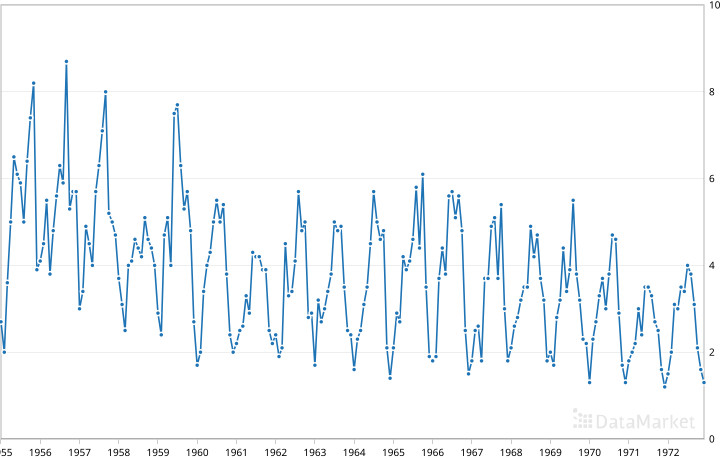

Values plotted in this chart, from the file beside it:
Month, Ozon concentration, downtown L. A., 1955…
1955-01, 2.7
1955-02, 2.0
1955-03, 3.6
1955-04, 5.0
1955-05, 6.5
1955-06, 6.1
1955-07, 5.9
1955-08, 5.0
1955-09, 6.4
1955-10, 7.4
1955-11, 8.2
1955-12, 3.9
1956-01, 4.1
1956-02, 4.5
1956-03, 5.5
1956-04, 3.8
1956-05, 4.8
1956-06, 5.6
1956-07, 6.3
1956-08, 5.9
1956-09, 8.7
1956-10, 5.3
1956-11, 5.7
1956-12, 5.7
1957-01, 3.0
1957-02, 3.4
1957-03, 4.9
1957-04, 4.5
1957-05, 4.0
1957-06, 5.7
1957-07, 6.3
1957-08, 7.1
1957-09, 8.0
1957-10, 5.2
1957-11, 5.0
1957-12, 4.7
1958-01, 3.7
1958-02, 3.1
1958-03, 2.5
1958-04, 4.0
1958-05, 4.1
1958-06, 4.6
1958-07, 4.4
1958-08, 4.2
1958-09, 5.1
1958-10, 4.6
1958-11, 4.4
1958-12, 4.0
1959-01, 2.9
1959-02, 2.4
1959-03, 4.7
1959-04, 5.1
1959-05, 4.0
1959-06, 7.5
1959-07, 7.7
1959-08, 6.3
1959-09, 5.3
1959-10, 5.7
1959-11, 4.8
1959-12, 2.7
... 156 more rows
